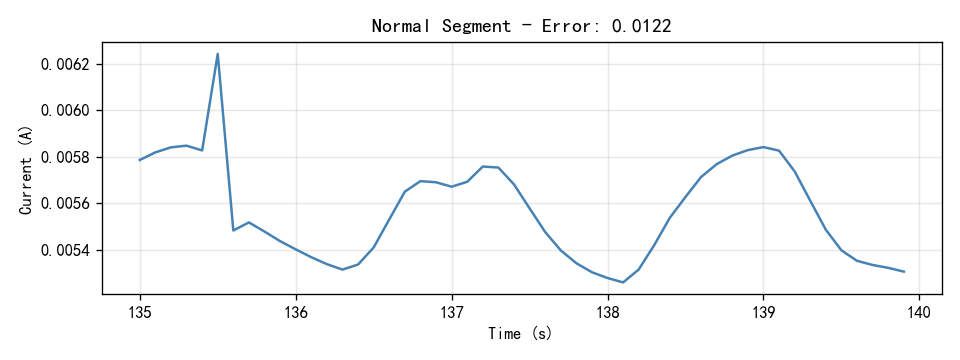

Source data for this figure (header and first rows):
Time(S), Current(A)
135.0, 0.005786
135.1, 0.005819
135.2, 0.005841
135.3, 0.005848
135.4, 0.005827
135.5, 0.006243
135.6, 0.005483
135.7, 0.005517
135.8, 0.005478
135.9, 0.005437
136.0, 0.005402
136.1, 0.005368
136.2, 0.005338
136.3, 0.005314
136.4, 0.005336
136.5, 0.00541
136.6, 0.00553
136.7, 0.00565
136.8, 0.005695
136.9, 0.00569
137.0, 0.005671
137.1, 0.005692
137.2, 0.005758
137.3, 0.005754
137.4, 0.005681
137.5, 0.005578
137.6, 0.005476
137.7, 0.005397
137.8, 0.005342
137.9, 0.005303
138.0, 0.005278
138.1, 0.005259
138.2, 0.005315
138.3, 0.00542
138.4, 0.005538
138.5, 0.005627
138.6, 0.005713
138.7, 0.005768
138.8, 0.005805
138.9, 0.005829
139.0, 0.005842
139.1, 0.005826
139.2, 0.005737
139.3, 0.005611
139.4, 0.005486
139.5, 0.005397
139.6, 0.005352
139.7, 0.005334
139.8, 0.005322
139.9, 0.005306
